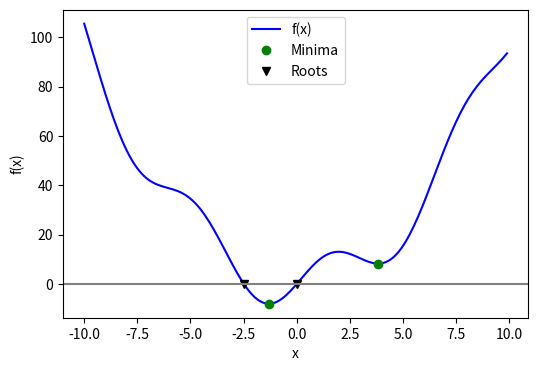

The script that saved this image:
import numpy as np

x = np.arange(-10, 10, 0.1)


def f(x):
    return x**2 + 10 * np.sin(x)

import scipy as sp

# Global optimization
grid = (-10, 10, 0.1)
xmin_global = sp.optimize.brute(f, (grid,))
print(f"Global minima found {xmin_global}")

# Constrain optimization
xmin_local = sp.optimize.fminbound(f, 0, 10)
print(f"Local minimum found {xmin_local}")

root = sp.optimize.root(f, 1)  # our initial guess is 1
print(f"First root found {root.x}")
root2 = sp.optimize.root(f, -2.5)
print(f"Second root found {root2.x}")

import matplotlib.pyplot as plt

fig = plt.figure(figsize=(6, 4))
ax = fig.add_subplot(111)

# Plot the function
ax.plot(x, f(x), "b-", label="f(x)")

# Plot the minima
xmins = np.array([xmin_global[0], xmin_local])
ax.plot(xmins, f(xmins), "go", label="Minima")

# Plot the roots
roots = np.array([root.x, root2.x])
ax.plot(roots, f(roots), "kv", label="Roots")

# Decorate the figure
ax.legend(loc="best")
ax.set_xlabel("x")
ax.set_ylabel("f(x)")
ax.axhline(0, color="gray")
plt.show()